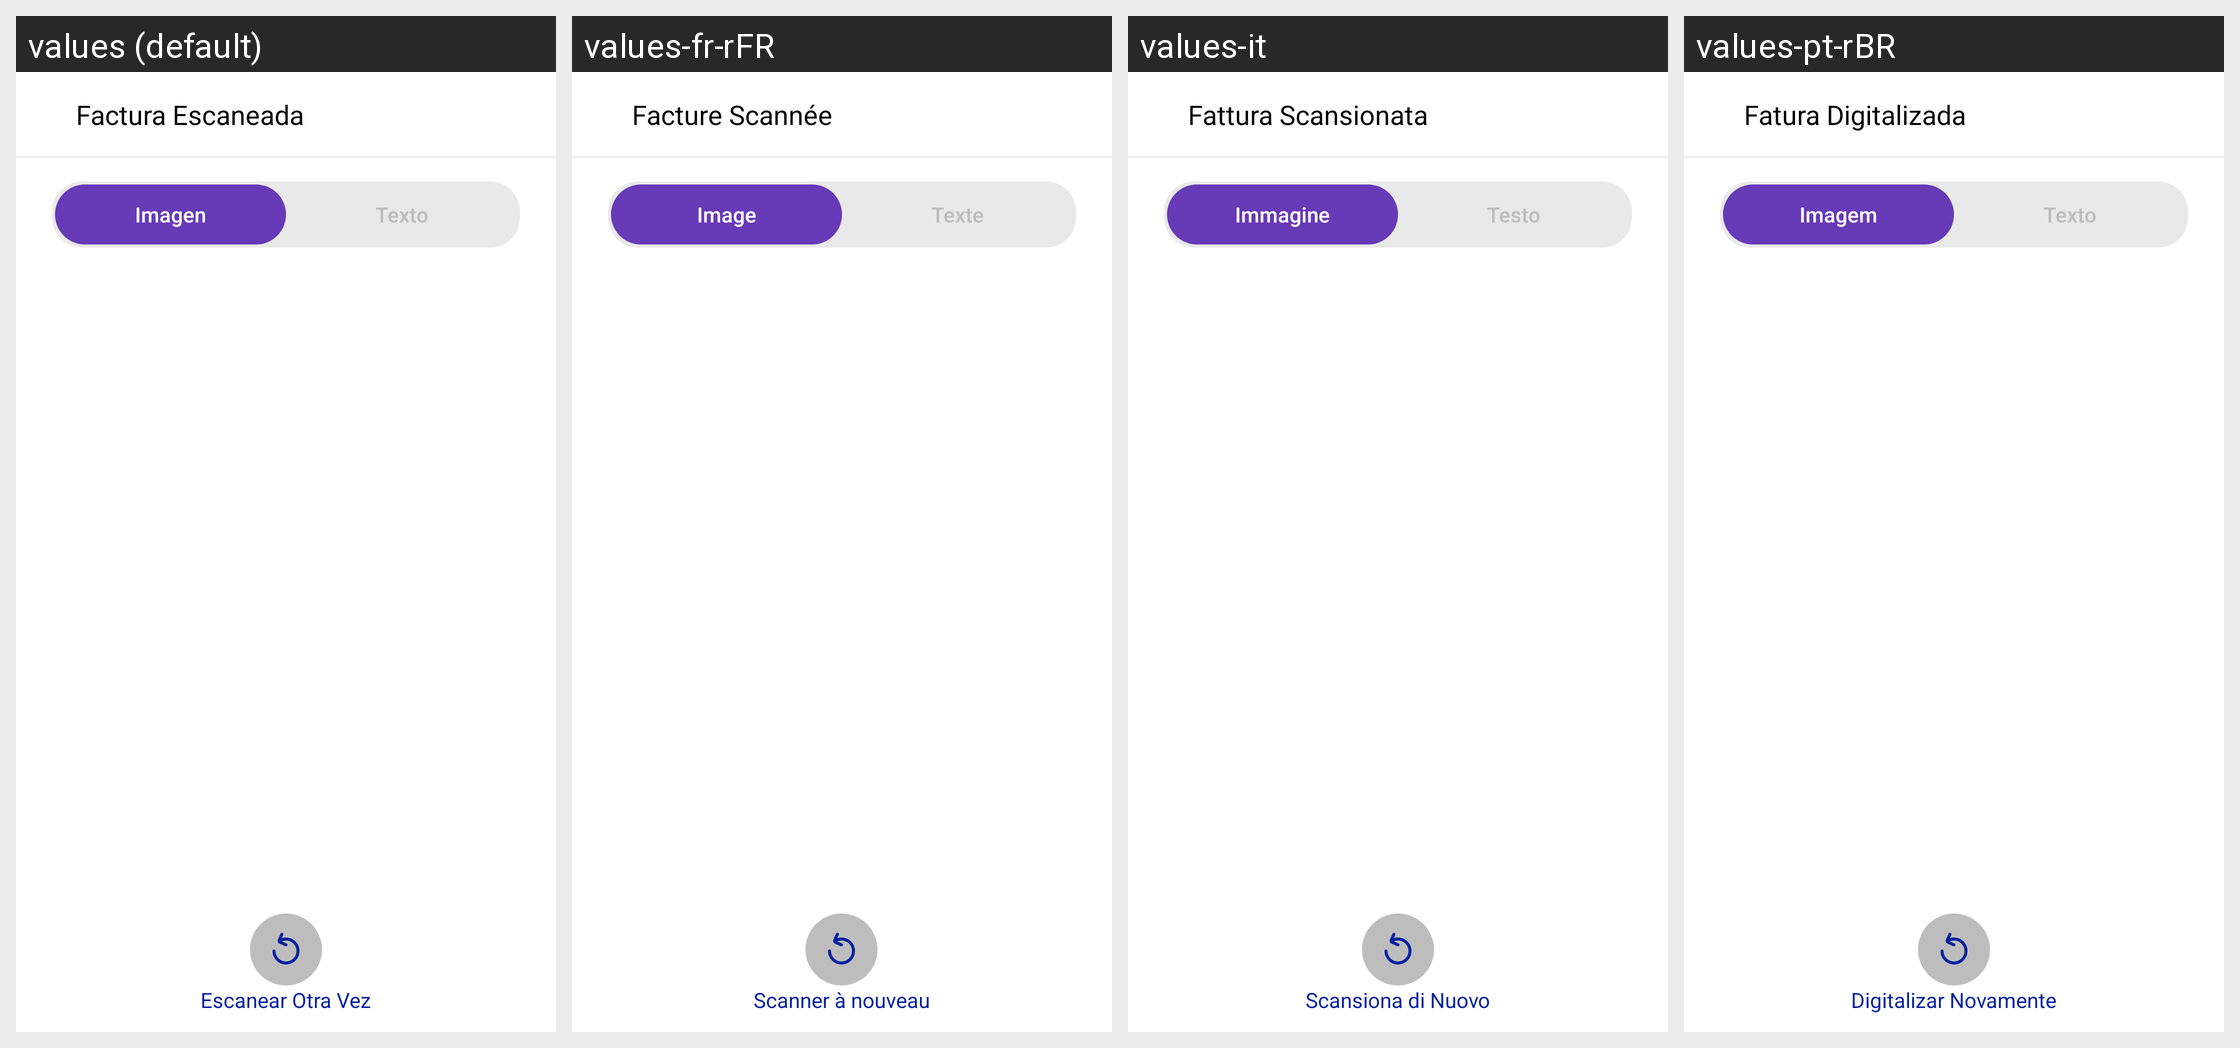

The Android screen above is rendered under several locales of the same app. Produce the string resources it draws, with the default and per-locale values.
Android screen res/layout/activity_escanear.xml rendered under 4 locales, left to right: values (default), values-fr-rFR, values-it, values-pt-rBR. Device: Nexus 5 (rendered at 1080×1920; each locale shown at half size, 540×960, under a caption strip naming it); theme Theme.FacTiaSafe.
Other locales in the repository, not shown: values-en.
Strings drawn on this screen, with the default value and each locale's value (text and hints the layout hard-codes, and strings that could not be matched under every locale, appear in the picture but are not listed):

encabezado_escanear
  values: Factura Escaneada
  values-fr-rFR: Facture Scannée
  values-it: Fattura Scansionata
  values-pt-rBR: Fatura Digitalizada

selector_opcion1
  values: Imagen
  values-fr-rFR: Image
  values-it: Immagine
  values-pt-rBR: Imagem

selector_opcion2
  values: Texto
  values-fr-rFR: Texte
  values-it: Testo
  values-pt-rBR: Texto

escanear_otra_factura
  values: Escanear Otra Vez
  values-fr-rFR: Scanner à nouveau
  values-it: Scansiona di Nuovo
  values-pt-rBR: Digitalizar Novamente
